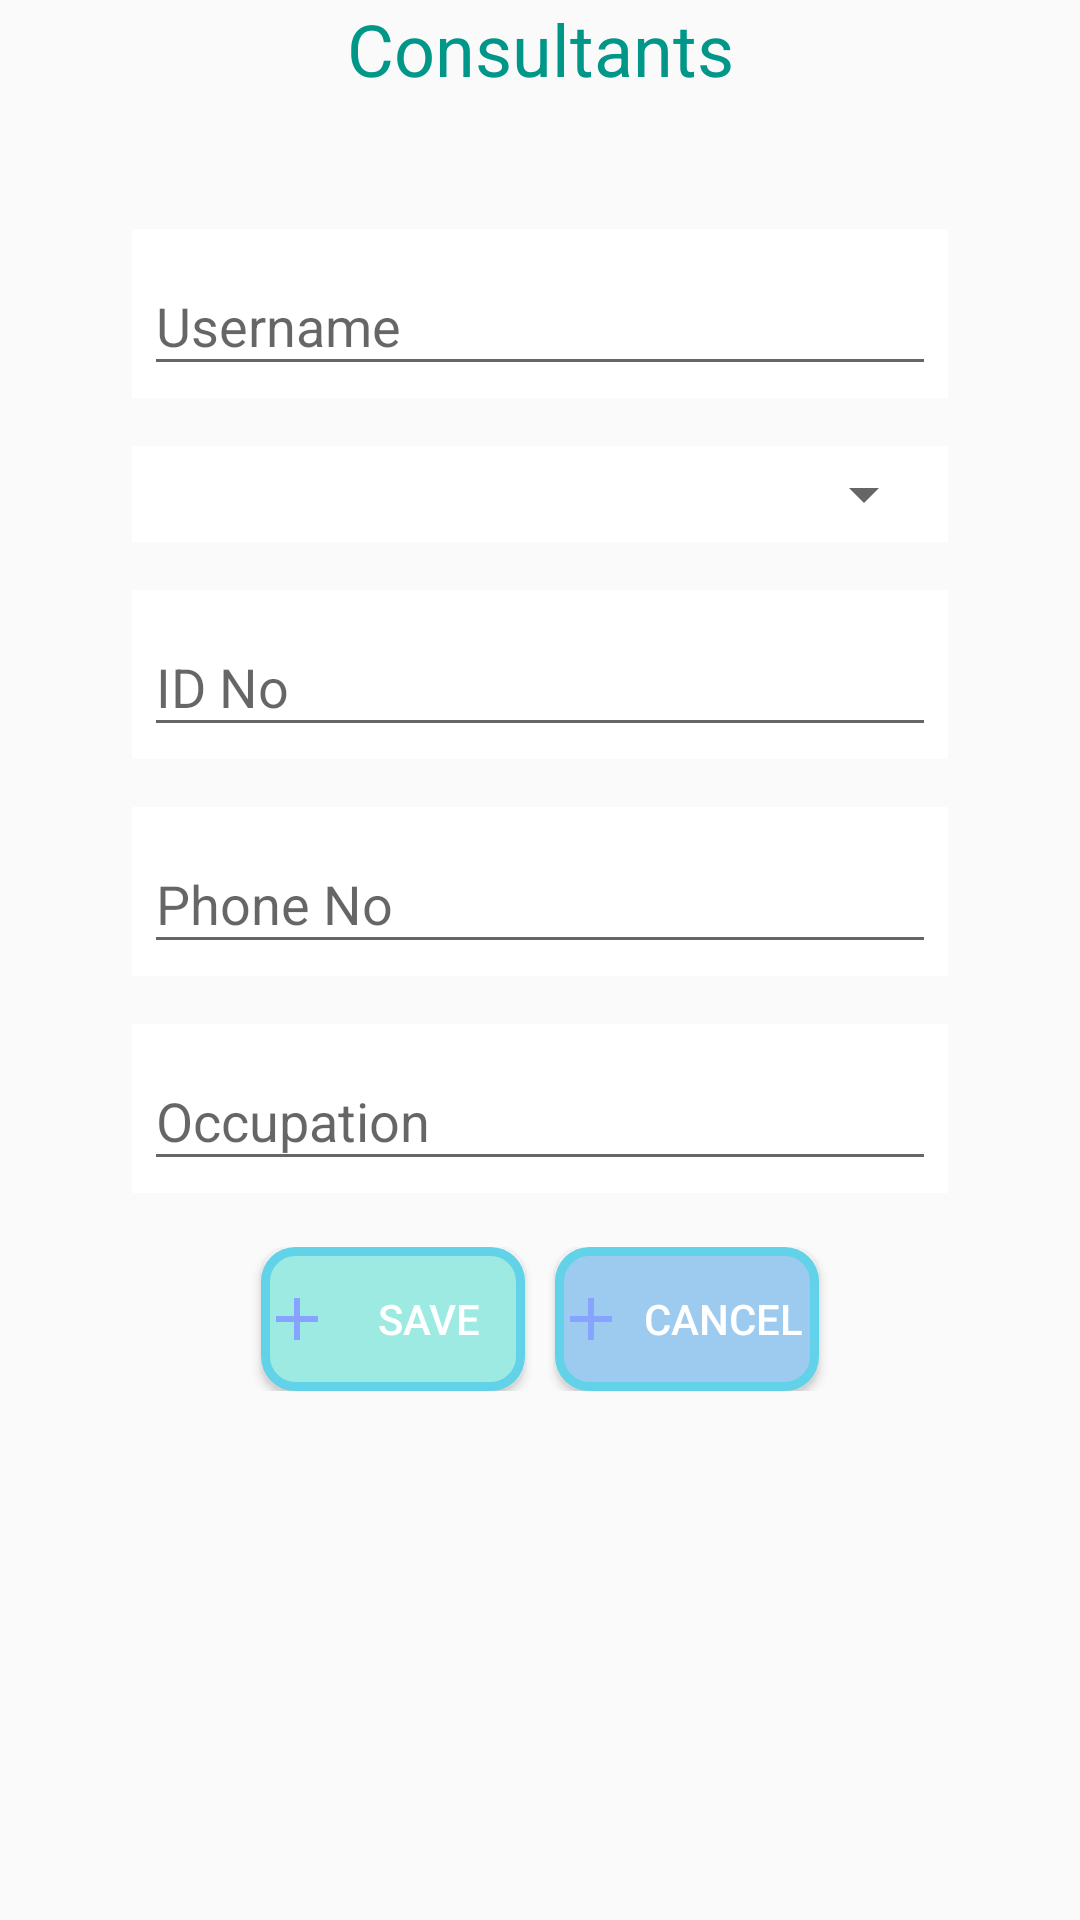

This screen was rendered from an Android layout file. Write that file and the resources it references.
<!-- AndroidManifest.xml: application theme AppTheme -->
<!-- res/layout/activity_consultants.xml -->
<?xml version="1.0" encoding="utf-8"?>
<LinearLayout xmlns:android="http://schemas.android.com/apk/res/android"
    xmlns:app="http://schemas.android.com/apk/res-auto"
    xmlns:tools="http://schemas.android.com/tools"
    android:layout_width="match_parent"
    android:layout_height="match_parent"
    tools:context=".activities.Consultants"
    android:orientation="vertical">
<TextView
    android:layout_width="match_parent"
    android:gravity="center"
    android:textSize="24dp"
    android:text="Consultants"
    android:textColor="@color/colorPrimary"
    android:layout_height="wrap_content" />
    <LinearLayout
        android:id="@+id/firstActivity"
        android:layout_width="match_parent"
        android:layout_margin="36dp"
        android:layout_height="match_parent"
        android:gravity="center_horizontal"
        android:orientation="vertical">

        <android.support.design.widget.TextInputLayout
            android:layout_width="match_parent"
            android:layout_margin="8dp"
            android:layout_height="wrap_content"
            android:background="@color/colorWhite">

            <EditText
                android:id="@+id/adminUseranme"
                android:layout_width="match_parent"
                android:layout_height="wrap_content"
                android:layout_margin="4dp"
                android:hint="Username"
                />
        </android.support.design.widget.TextInputLayout>


        <android.support.design.widget.TextInputLayout
            android:layout_width="match_parent"
            android:layout_margin="8dp"
            android:background="@color/colorWhite"
            android:layout_height="wrap_content">

            <Spinner
                android:id="@+id/AdminType"
                android:layout_width="match_parent"
                android:padding="10dp"
                android:layout_height="wrap_content"
                android:layout_margin="4dp"
                android:hint="Admin Type"
                android:textColor="@color/colorBlack" />
        </android.support.design.widget.TextInputLayout>

        <android.support.design.widget.TextInputLayout
            android:layout_width="match_parent"
            android:layout_margin="8dp"
            android:background="@color/colorWhite"
            android:layout_height="wrap_content">

            <EditText
                android:id="@+id/idno"
                android:layout_width="match_parent"
                android:layout_height="wrap_content"
                android:layout_margin="4dp"
                android:hint="ID No"
                android:inputType="number"
                android:textColor="@color/colorBlack" />
        </android.support.design.widget.TextInputLayout>


        <android.support.design.widget.TextInputLayout
            android:layout_width="match_parent"
            android:background="@color/colorWhite"
            android:layout_margin="8dp"
            android:layout_height="wrap_content">

            <EditText
                android:id="@+id/phone"
                android:layout_width="match_parent"
                android:layout_height="wrap_content"
                android:layout_margin="4dp"
                android:hint="Phone No"
                android:inputType="number" />
        </android.support.design.widget.TextInputLayout>

        <android.support.design.widget.TextInputLayout
            android:layout_width="match_parent"
            android:background="@color/colorWhite"
            android:layout_margin="8dp"
            android:layout_height="wrap_content">

            <EditText
                android:id="@+id/Occupation"
                android:layout_width="match_parent"
                android:layout_height="wrap_content"
                android:layout_margin="4dp"
                android:hint="Occupation"
                 />
        </android.support.design.widget.TextInputLayout>
        <LinearLayout
            android:layout_width="match_parent"
            android:orientation="horizontal"
            android:paddingTop="10dp"
            android:gravity="center"
            android:layout_height="wrap_content">
            <Button
                android:id="@+id/create"
                android:layout_width="wrap_content"
                android:layout_height="wrap_content"
                android:background="@drawable/secondbutton"
                android:layout_marginEnd="10dp"
                android:gravity="center"
                android:drawableLeft="@drawable/ic_add_black_24dp"
                android:text="SAVE"
                android:textColor="@color/colorWhite" />
            <Button
                android:id="@+id/create"
                android:layout_width="wrap_content"
                android:layout_height="wrap_content"
                android:background="@drawable/buttonround"
                android:gravity="center"
                android:drawableLeft="@drawable/ic_add_black_24dp"
                android:text="CANCEL"
                android:textColor="@color/colorWhite" />
        </LinearLayout>
    </LinearLayout>

</LinearLayout>
<!-- resources referenced by this layout -->
<resources>
  <color name="colorBlack">#000000</color>
  <color name="colorPrimary">#009688</color>
  <color name="colorWhite">#FFFFFF</color>
  <!-- drawable buttonround (drawable) -->
  <?xml version="1.0" encoding="UTF-8"?>
  <shape xmlns:android="http://schemas.android.com/apk/res/android">
      <solid android:color="@color/workshop_2"/>
      <stroke android:width="3dp" android:color="#61d2e7" />
      <corners android:radius="10dp"/>
      <size android:width="@dimen/activity_vertical_margin" android:height="@dimen/activity_vertical_margin"/>
      <padding android:left="0dp" android:top="0dp" android:right="0dp" android:bottom="0dp" />
  </shape>
  <!-- drawable ic_add_black_24dp (drawable) -->
  <vector android:height="24dp" android:tint="#86A3FF"
      android:viewportHeight="24.0" android:viewportWidth="24.0"
      android:width="24dp" xmlns:android="http://schemas.android.com/apk/res/android">
      <path android:fillColor="#FF000000" android:pathData="M19,13h-6v6h-2v-6H5v-2h6V5h2v6h6v2z"/>
  </vector>
  <!-- drawable secondbutton (drawable) -->
  <?xml version="1.0" encoding="utf-8"?>
  <shape xmlns:android="http://schemas.android.com/apk/res/android">
      <solid android:color="@color/button_default"/>
      <stroke android:width="3dp" android:color="#61d2e7" />
      <corners android:radius="10dp"/>
      <size android:width="@dimen/activity_vertical_margin" android:height="@dimen/activity_vertical_margin"/>
      <padding android:left="0dp" android:top="0dp" android:right="0dp" android:bottom="0dp" />
  </shape>
  <style name="AppTheme" parent="Base.Theme.AppCompat.Light.DarkActionBar">
          
          <item name="colorPrimary">@color/colorPrimary</item>
          <item name="colorPrimaryDark">@color/colorPrimaryDark</item>
          <item name="colorAccent">@color/colorAccent</item>
          <item name="textInputStyle">@style/Widget.Design.TextInputLayout</item>
          <item name="cardViewStyle">@style/CardView</item>
  
  
      </style>
  <color name="workshop_2">#9dcbef</color>
  <dimen name="activity_vertical_margin">16dp</dimen>
  <color name="button_default">#9deae3</color>
  <color name="colorPrimaryDark">#900090</color>
  <color name="colorAccent">#009688</color>
</resources>
